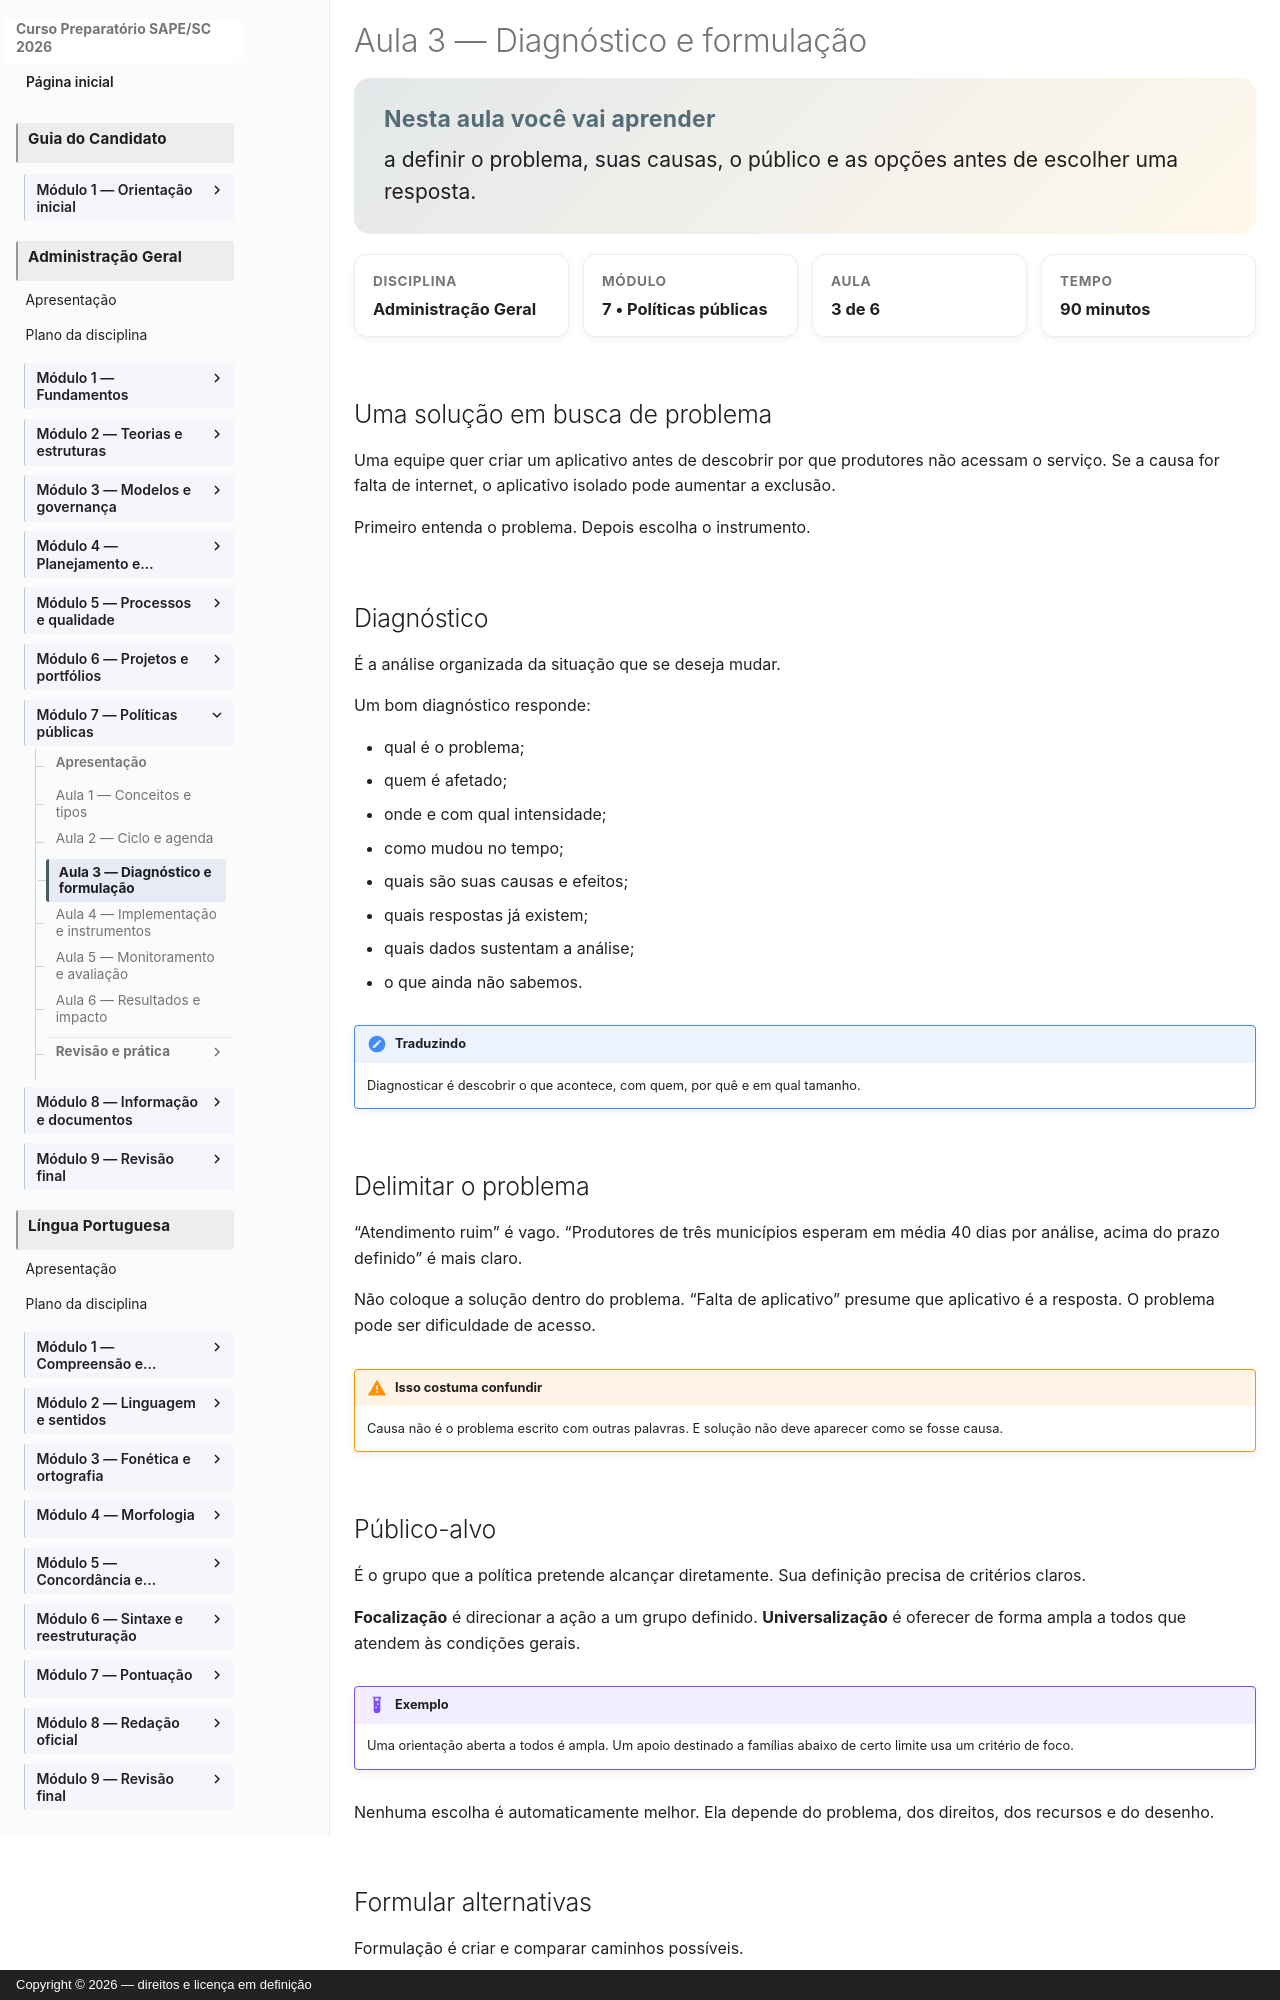

repository: vmedinax/curso-sape-sc-2026 · page: 03-administracao-geral/modulo-07-aula-03-diagnostico-formulacao/index.html · generator: mkdocs · copyright: Copyright © 2026 — direitos e licença em definição

---
id: administracao-geral-modulo-07-aula-03
title: "Diagnóstico e formulação"
discipline: 03-administracao-geral
module: 7
lesson: 3
status: draft
edital_refs: [anexo-2-administracao-geral-diagnostico-formulacao]
prerequisites: [administracao-geral-modulo-07-aula-02]
estimated_minutes: 90
authors: [Equipe do Curso SAPE/SC]
reviewers: []
last_reviewed: null
sources:
  - https://repositorio.ipea.gov.br/entities/book/40676951-eabf-494c-8aea-348c820eeebd
  - https://www.enap.gov.br/pesquisa-e-conhecimento/avaliacao-e-organizacao-de-evidencias/
tags: [diagnostico, formulacao, modelo-logico]
---

# Aula 3 — Diagnóstico e formulação

<section class="lesson-goal"><h2>Nesta aula você vai aprender</h2><p>a definir o problema, suas causas, o público e as opções antes de escolher uma resposta.</p></section>

<div class="lesson-meta-grid"><div class="lesson-meta-card"><span>Disciplina</span><strong>Administração Geral</strong></div><div class="lesson-meta-card"><span>Módulo</span><strong>7 • Políticas públicas</strong></div><div class="lesson-meta-card"><span>Aula</span><strong>3 de 6</strong></div><div class="lesson-meta-card"><span>Tempo</span><strong>90 minutos</strong></div></div>

## Uma solução em busca de problema

Uma equipe quer criar um aplicativo antes de descobrir por que produtores não acessam o serviço. Se a causa for falta de internet, o aplicativo isolado pode aumentar a exclusão.

Primeiro entenda o problema. Depois escolha o instrumento.

## Diagnóstico

É a análise organizada da situação que se deseja mudar.

Um bom diagnóstico responde:

- qual é o problema;
- quem é afetado;
- onde e com qual intensidade;
- como mudou no tempo;
- quais são suas causas e efeitos;
- quais respostas já existem;
- quais dados sustentam a análise;
- o que ainda não sabemos.

!!! note "Traduzindo"
    Diagnosticar é descobrir o que acontece, com quem, por quê e em qual tamanho.
